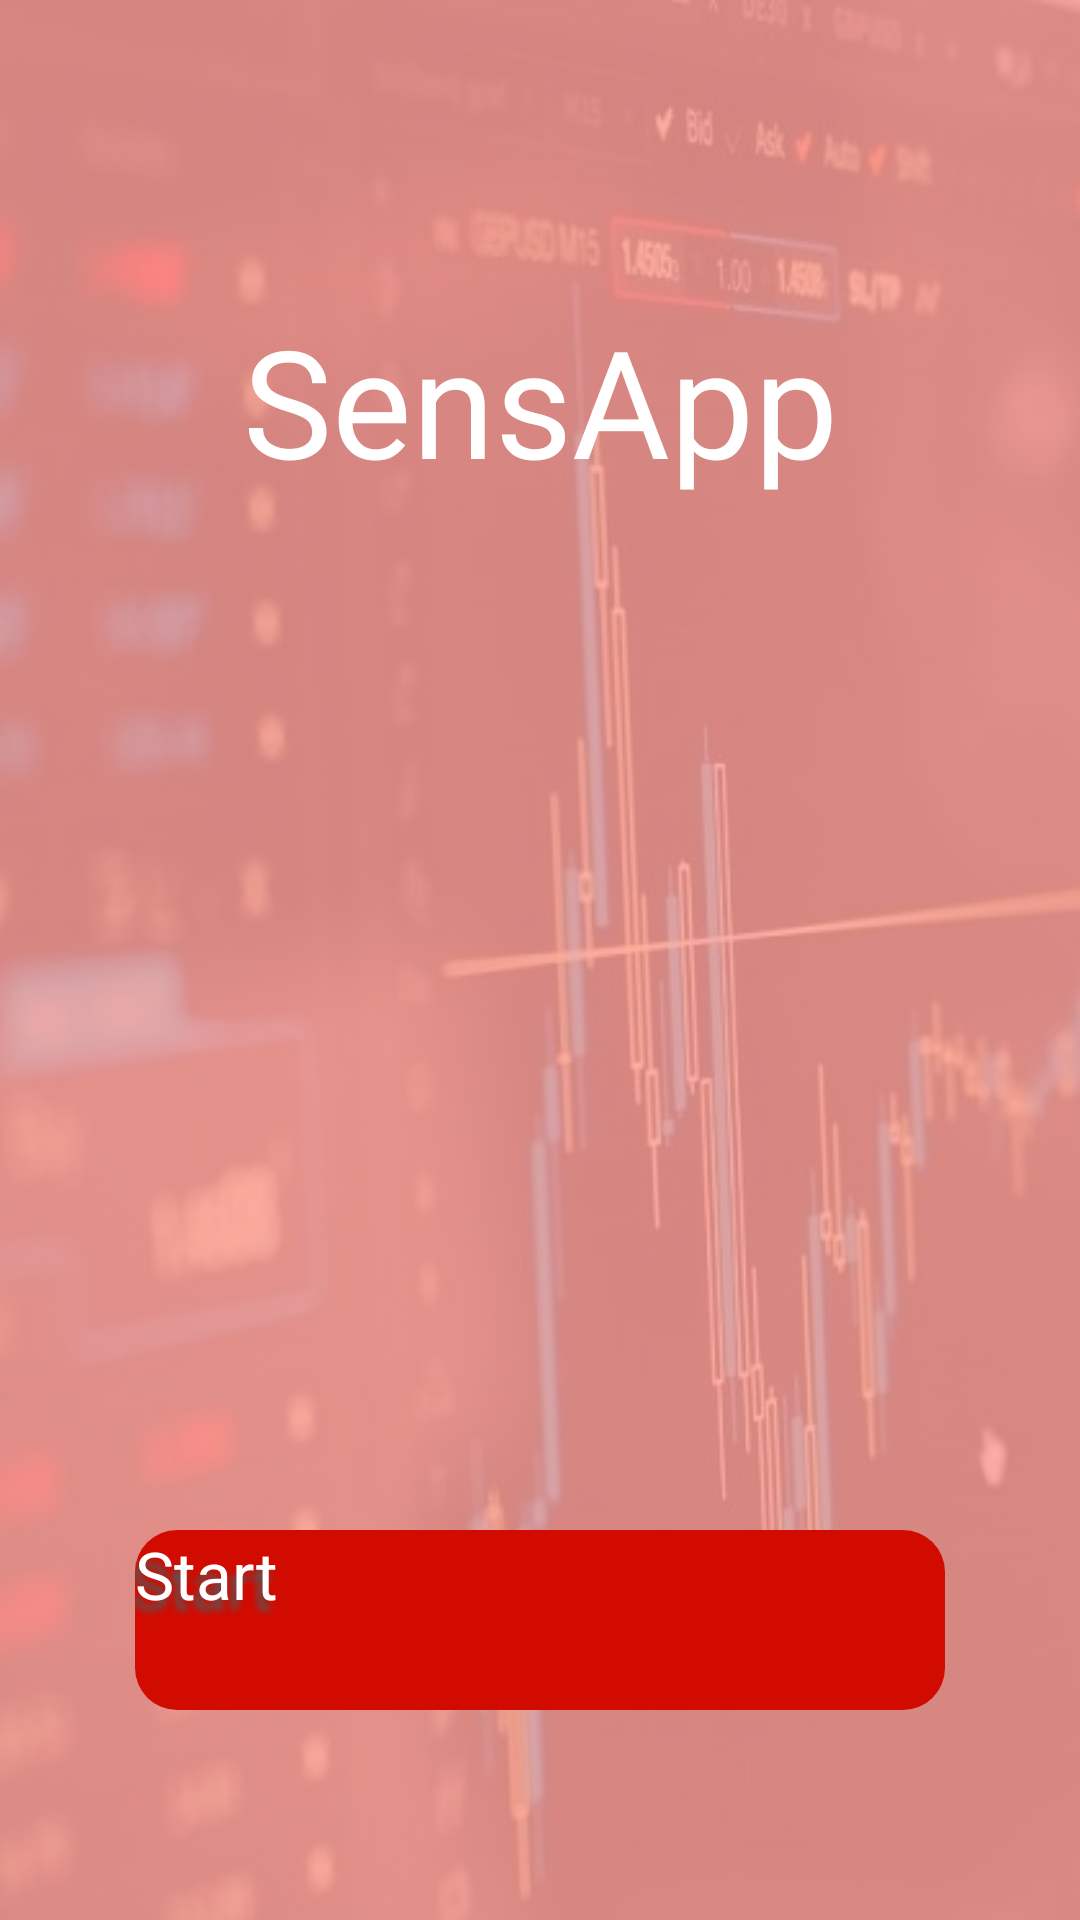

Reconstruct the res/layout file that produces this screen, plus the resources it refers to.
<!-- AndroidManifest.xml: activity theme AppTheme.NoActionBar -->
<!-- res/layout/activity_main.xml -->
<?xml version="1.0" encoding="utf-8"?>
<android.support.constraint.ConstraintLayout
    xmlns:android="http://schemas.android.com/apk/res/android"
    xmlns:app="http://schemas.android.com/apk/res-auto"
    xmlns:tools="http://schemas.android.com/tools"
    android:id="@+id/constraint_layout"
    android:layout_width="match_parent"
    android:layout_height="match_parent"
    android:background="@drawable/graph_kopie"
    android:fitsSystemWindows="true">


    <TextView
        android:id="@+id/textView3"
        android:layout_width="match_parent"
        android:layout_height="match_parent"
        android:background="#d2ff9f9a"
        android:gravity="center"
        app:layout_constraintStart_toStartOf="parent"
        app:layout_constraintTop_toTopOf="parent" />

    <TextView
        android:id="@+id/textViewAppName"
        android:layout_width="wrap_content"
        android:layout_height="wrap_content"
        android:layout_marginTop="100dp"
        android:text="SensApp"
        android:textColor="#ffffff"
        android:textSize="50dp"
        android:fontFamily="@font/graphe_alpha"
        app:layout_constraintEnd_toEndOf="parent"
        app:layout_constraintStart_toStartOf="parent"
        app:layout_constraintTop_toTopOf="parent" />

    <ImageView
        android:id="@+id/imageViewAccelerometer"
        android:layout_width="140dp"
        android:layout_height="110dp"
        android:tint="#d20b00"
        app:layout_constraintBottom_toBottomOf="parent"
        app:layout_constraintEnd_toStartOf="@+id/imageViewGyroscope"
        app:layout_constraintStart_toStartOf="parent"
        app:layout_constraintTop_toTopOf="parent"
        app:srcCompat="@drawable/accelerometer" />

    <ImageView
        android:id="@+id/imageViewGyroscope"
        android:layout_width="125dp"
        android:layout_height="100dp"
        android:tint="#d20b00"
        app:layout_constraintEnd_toEndOf="parent"
        app:layout_constraintStart_toEndOf="@+id/imageViewAccelerometer"
        app:layout_constraintBottom_toBottomOf="parent"
        app:layout_constraintTop_toTopOf="parent"
        app:srcCompat="@drawable/gyroscope_vector" />

    <Button
        android:id="@+id/start_btn"
        android:layout_width="wrap_content"
        android:layout_height="wrap_content"
        android:layout_marginBottom="70dp"
        android:background="@drawable/button_shape_red"
        android:shadowColor="#575757"
        android:shadowDx="-5"
        android:shadowDy="10"
        android:shadowRadius="6"
        android:text="Start"
        android:textColor="#FFFFFF"
        android:textSize="22sp"
        app:layout_constraintBottom_toBottomOf="@+id/textView3"
        app:layout_constraintLeft_toLeftOf="parent"
        app:layout_constraintRight_toRightOf="parent" />

    <ImageButton
        android:id="@+id/button_info"
        android:layout_width="50dp"
        android:layout_height="50dp"
        android:background="@drawable/button_info"
        android:tint="@android:color/white"
        app:layout_constraintBottom_toBottomOf="parent"
        app:layout_constraintEnd_toEndOf="parent"
        app:srcCompat="@android:drawable/ic_dialog_info" />

</android.support.constraint.ConstraintLayout>
<!-- resources referenced by this layout -->
<resources>
  <!-- drawable accelerometer: png bitmap (drawable, 7681 bytes) -->
  <!-- drawable button_info (drawable) -->
  <?xml version="1.0" encoding="utf-8"?>
  <shape xmlns:android="http://schemas.android.com/apk/res/android"
      android:shape="oval" >
      <solid
          android:color="#0063b1ff"
          />
  </shape>
  <!-- drawable button_shape_red (drawable-v21) -->
  <?xml version="1.0" encoding="utf-8"?>
  <shape xmlns:android="http://schemas.android.com/apk/res/android" android:shape="rectangle" >
      <corners
          android:radius="14dp"
          />
      <gradient
          android:angle="45"
          android:centerX="35%"
          android:centerColor="#d20b00"
          android:startColor="#d20b00"
          android:endColor="#d20b00"
          android:type="linear"
          />
      <padding
          android:left="0dp"
          android:top="0dp"
          android:right="0dp"
          android:bottom="0dp"
          />
      <size
          android:width="270dp"
          android:height="60dp"
          />
  </shape>
  <!-- drawable graph_kopie: jpg bitmap (drawable, 65590 bytes) -->
</resources>
